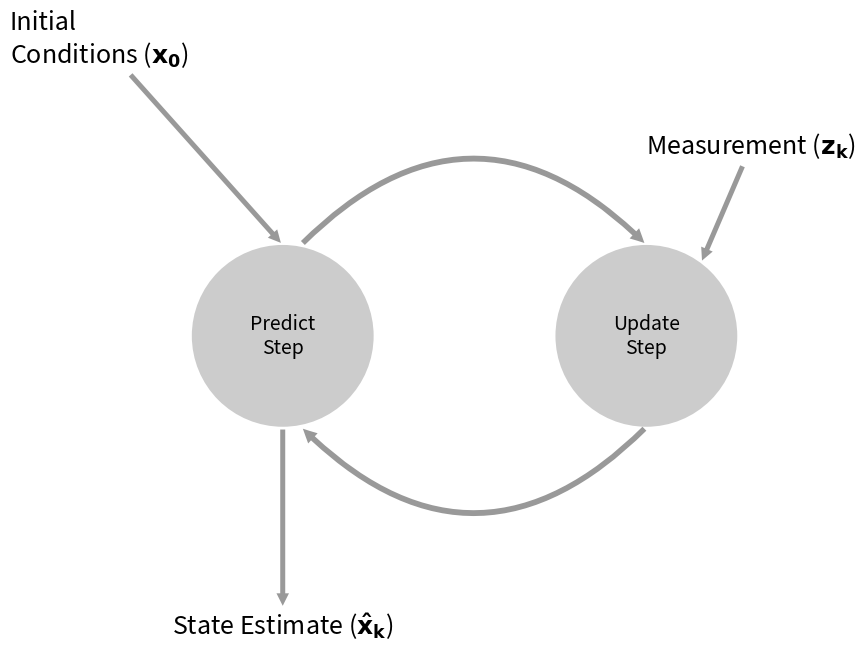

Source code (Python):
import numpy as np
import pylab as plt
from matplotlib.patches import Circle, Rectangle, Polygon, Arrow, FancyArrow

def create_predict_update_chart(box_bg = '#CCCCCC',
                arrow1 = '#88CCFF',
                arrow2 = '#88FF88'):
    plt.figure(figsize=(6,6), facecolor='w')
    ax = plt.axes((0, 0, 1, 1),
                  xticks=[], yticks=[], frameon=False)
    #ax.set_xlim(0, 10)
    #ax.set_ylim(0, 10)


    pc = Circle((4,5), 0.5, fc=box_bg)
    uc = Circle((6,5), 0.5, fc=box_bg)
    ax.add_patch (pc)
    ax.add_patch (uc)


    plt.text(4,5, "Predict\nStep",ha='center', va='center', fontsize=14)
    plt.text(6,5, "Update\nStep",ha='center', va='center', fontsize=14)

    #btm
    ax.annotate('',
                xy=(4.1, 4.5),  xycoords='data',
                xytext=(6, 4.5), textcoords='data',
                size=20,
                arrowprops=dict(arrowstyle="simple",
                                fc="0.6", ec="none",
                                patchB=pc,
                                patchA=uc,
                                connectionstyle="arc3,rad=-0.5"))
    #top
    ax.annotate('',
                xy=(6, 5.5),  xycoords='data',
                xytext=(4.1, 5.5), textcoords='data',
                size=20,
                arrowprops=dict(arrowstyle="simple",
                                fc="0.6", ec="none",
                                patchB=uc,
                                patchA=pc,
                                connectionstyle="arc3,rad=-0.5"))


    ax.annotate('Measurement ($\mathbf{z_k}$)',
                xy=(6.3, 5.4),  xycoords='data',
                xytext=(6,6), textcoords='data',
                size=18,
                arrowprops=dict(arrowstyle="simple",
                                fc="0.6", ec="none"))

    ax.annotate('',
                xy=(4.0, 3.5),  xycoords='data',
                xytext=(4.0,4.5), textcoords='data',
                size=18,
                arrowprops=dict(arrowstyle="simple",
                                fc="0.6", ec="none"))

    ax.annotate('Initial\nConditions ($\mathbf{x_0}$)',
                xy=(4.0, 5.5),  xycoords='data',
                xytext=(2.5,6.5), textcoords='data',
                size=18,
                arrowprops=dict(arrowstyle="simple",
                                fc="0.6", ec="none"))

    plt.text (4,3.4,'State Estimate ($\mathbf{\hat{x}_k}$)',
              ha='center', va='center', fontsize=18)
    plt.axis('equal')
    #plt.axis([0,8,0,8])
    plt.show()


def plot_estimate_chart_1():
    ax = plt.axes()
    ax.annotate('', xy=[1,159], xytext=[0,158],
                arrowprops=dict(arrowstyle='->', ec='r',shrinkA=6, lw=3,shrinkB=5))
    plt.scatter ([0], [158], c='b')
    plt.scatter ([1], [159], c='r')
    plt.xlabel('day')
    plt.ylabel('weight (lbs)')
    plt.show()


def plot_estimate_chart_2():
    ax = plt.axes()
    ax.annotate('', xy=[1,159], xytext=[0,158],
                arrowprops=dict(arrowstyle='->',
                                ec='r', lw=3, shrinkA=6, shrinkB=5))
    plt.scatter ([0], [158.0], c='k',s=128)
    plt.scatter ([1], [164.2], c='b',s=128)
    plt.scatter ([1], [159], c='r', s=128)
    plt.text (1.0, 158.8, "prediction ($x_t)$", ha='center',va='top',fontsize=18,color='red')
    plt.text (1.0, 164.4, "measurement ($z$)",ha='center',va='bottom',fontsize=18,color='blue')
    plt.text (0, 157.8, "estimate ($\hat{x}_{t-1}$)", ha='center', va='top',fontsize=18)
    plt.xlabel('day')
    plt.ylabel('weight (lbs)')    
    plt.show()

def plot_estimate_chart_3():
    ax = plt.axes()
    ax.annotate('', xy=[1,159], xytext=[0,158],
                arrowprops=dict(arrowstyle='->',
                                ec='r', lw=3, shrinkA=6, shrinkB=5))

    ax.annotate('', xy=[1,159], xytext=[1,164.2],
                arrowprops=dict(arrowstyle='-',
                                ec='k', lw=1, shrinkA=8, shrinkB=8))

    est_y = ((164.2-158)*.8 + 158)
    plt.scatter ([0,1], [158.0,est_y], c='k',s=128)
    plt.scatter ([1], [164.2], c='b',s=128)
    plt.scatter ([1], [159], c='r', s=128)
    plt.text (1.0, 158.8, "prediction ($x_t)$", ha='center',va='top',fontsize=18,color='red')
    plt.text (1.0, 164.4, "measurement ($z$)",ha='center',va='bottom',fontsize=18,color='blue')
    plt.text (0, 157.8, "estimate ($\hat{x}_{t-1}$)", ha='center', va='top',fontsize=18)
    plt.text (0.95, est_y, "new estimate ($\hat{x}_{t}$)", ha='right', va='center',fontsize=18)
    plt.xlabel('day')
    plt.ylabel('weight (lbs)')
    plt.show()


if __name__ == '__main__':
    create_predict_update_chart()